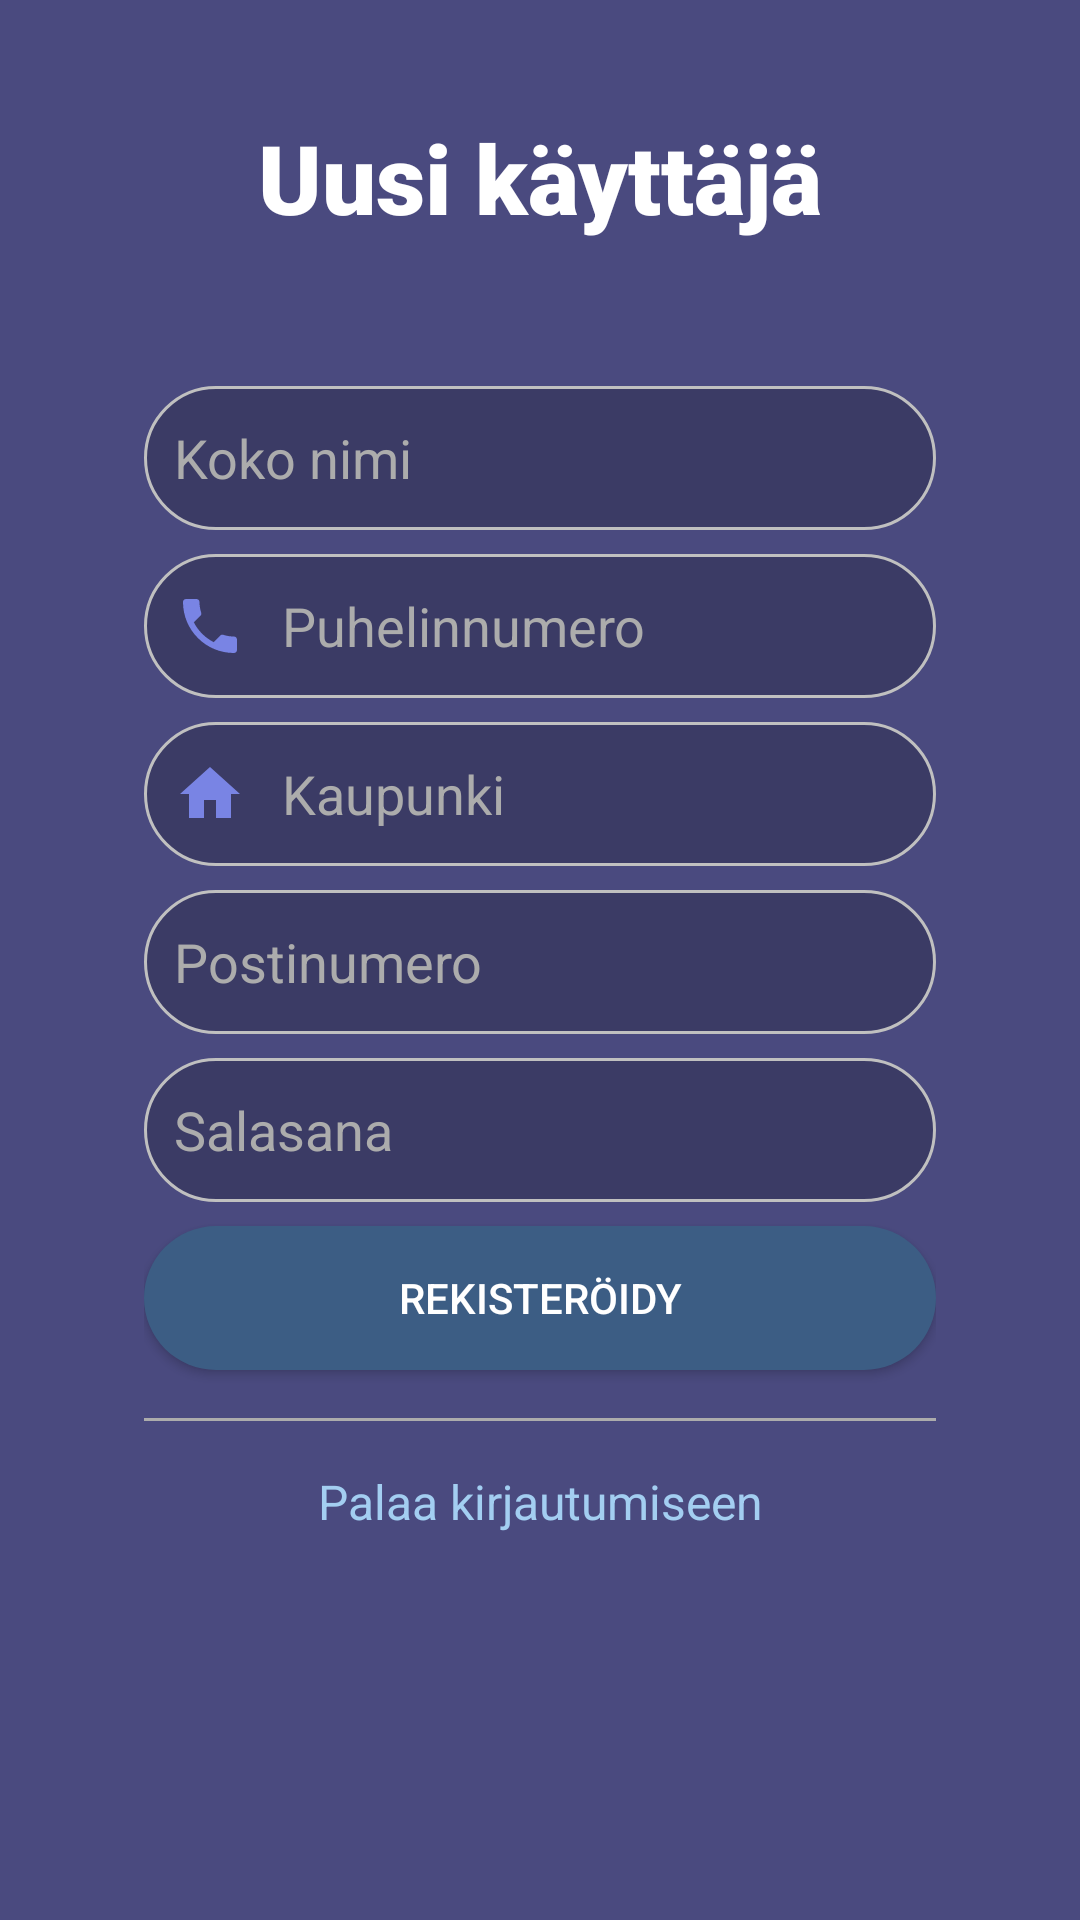

Here is an Android app screen rendered from its layout file. Give the layout XML and the strings, colors and styles it references.
<!-- AndroidManifest.xml: application theme Theme.PayApplication -->
<!-- res/layout/fragment_register.xml -->
<?xml version="1.0" encoding="utf-8"?>
<androidx.constraintlayout.widget.ConstraintLayout xmlns:android="http://schemas.android.com/apk/res/android"
    xmlns:app="http://schemas.android.com/apk/res-auto"
    xmlns:tools="http://schemas.android.com/tools"
    android:layout_width="match_parent"
    android:layout_height="match_parent"
    android:padding="32dp"
    tools:context="vamk.e1700814.payapplication.controller.fragments.RegisterFragment">

    <androidx.constraintlayout.widget.ConstraintLayout
        android:id="@+id/headerConstraintLayout"
        android:layout_width="match_parent"
        android:layout_height="wrap_content"
        android:layout_marginBottom="32dp"
        app:layout_constraintBottom_toTopOf="@+id/constraintLayoutLoginInput"
        tools:layout_editor_absoluteX="32dp">

        <TextView
            android:id="@+id/headerTextView"
            android:layout_width="wrap_content"
            android:layout_height="wrap_content"
            android:fontFamily="sans-serif-black"
            android:text="Uusi käyttäjä"
            android:textSize="32sp"
            app:layout_constraintEnd_toEndOf="parent"
            app:layout_constraintStart_toStartOf="parent"
            app:layout_constraintTop_toTopOf="parent" />
    </androidx.constraintlayout.widget.ConstraintLayout>


    <androidx.constraintlayout.widget.ConstraintLayout
        android:id="@+id/constraintLayoutLoginInput"
        android:layout_width="match_parent"
        android:layout_height="wrap_content"
        android:padding="16dp"
        app:layout_constraintBottom_toBottomOf="parent"
        app:layout_constraintEnd_toEndOf="parent"
        app:layout_constraintStart_toStartOf="parent"
        app:layout_constraintTop_toTopOf="parent">


        <EditText
            android:id="@+id/editTextFullName"
            android:layout_width="match_parent"
            android:layout_height="wrap_content"
            android:background="@drawable/edit_text_background"
            android:drawableStart="@drawable/ic_baseline_person"
            android:drawablePadding="12dp"
            android:hint="@string/hint_full_name"
            android:inputType="textPersonName"
            android:minHeight="48dp"
            android:padding="10dp"
            android:textColorHint="@color/silver_shade"
            android:textColor="@color/white"
            app:layout_constraintTop_toTopOf="parent" />

        <EditText
            android:id="@+id/editTextPhoneNumber"
            android:layout_width="match_parent"
            android:layout_height="wrap_content"
            android:background="@drawable/edit_text_background"
            android:drawableStart="@drawable/ic_baseline_phone"
            android:drawablePadding="12dp"
            android:layout_marginTop="8dp"
            android:hint="@string/hint_phone_number"
            android:inputType="phone"
            android:minHeight="48dp"
            android:padding="10dp"
            android:textColorHint="@color/silver_shade"
            android:textColor="@color/white"
            app:layout_constraintTop_toBottomOf="@+id/editTextFullName" />

        <EditText
            android:id="@+id/editTextCity"
            android:layout_width="match_parent"
            android:layout_height="wrap_content"
            android:background="@drawable/edit_text_background"
            android:drawableStart="@drawable/ic_baseline_home"
            android:drawablePadding="12dp"
            android:layout_marginTop="8dp"
            android:hint="@string/hint_city"
            android:inputType="textNoSuggestions"
            android:minHeight="48dp"
            android:padding="10dp"
            android:textColorHint="@color/silver_shade"
            android:textColor="@color/white"
            app:layout_constraintTop_toBottomOf="@+id/editTextPhoneNumber" />

        <EditText
            android:id="@+id/editTextPostalCode"
            android:layout_width="match_parent"
            android:layout_height="wrap_content"
            android:background="@drawable/edit_text_background"
            android:drawableStart="@drawable/ic_baseline_local_post_office_24"
            android:drawablePadding="12dp"
            android:layout_marginTop="8dp"
            android:hint="@string/hint_postal_code"
            android:inputType="textPostalAddress"
            android:minHeight="48dp"
            android:padding="10dp"
            android:textColorHint="@color/silver_shade"
            android:textColor="@color/white"
            app:layout_constraintTop_toBottomOf="@+id/editTextCity" />

        <EditText
            android:id="@+id/editTextPassword"
            android:layout_width="match_parent"
            android:layout_height="wrap_content"
            android:layout_marginTop="8dp"
            android:background="@drawable/edit_text_background"
            android:drawableStart="@drawable/ic_baseline_lock"
            android:drawablePadding="12dp"
            android:hint="@string/hint_password"
            android:inputType="textPassword"
            android:minHeight="48dp"
            android:padding="10dp"
            android:textColorHint="@color/silver_shade"
            android:textColor="@color/white"
            app:layout_constraintTop_toBottomOf="@+id/editTextPostalCode" />

        <Button
            android:id="@+id/buttonRegister"
            android:layout_width="match_parent"
            android:layout_height="wrap_content"
            android:layout_marginTop="8dp"
            android:background="@drawable/default_button_background"
            android:text="@string/hint_register_button"
            app:layout_constraintTop_toBottomOf="@+id/editTextPassword" />

        <View
            android:id="@+id/divider"
            android:layout_width="match_parent"
            android:layout_height="1dp"
            android:layout_marginTop="16dp"
            android:background="@color/silver_shade"
            app:layout_constraintTop_toBottomOf="@+id/buttonRegister" />

        <TextView
            android:id="@+id/linkBackToLanding"
            android:layout_width="wrap_content"
            android:layout_height="wrap_content"
            android:layout_marginTop="16dp"
            android:textSize="16sp"
            android:text="@string/hint_return_to_login"
            android:textColor="@color/sky_blue"
            app:layout_constraintEnd_toEndOf="parent"
            app:layout_constraintStart_toStartOf="parent"
            app:layout_constraintTop_toBottomOf="@+id/divider" />
    </androidx.constraintlayout.widget.ConstraintLayout>

    <ProgressBar
        android:id="@+id/loading"
        android:layout_width="wrap_content"
        android:layout_height="wrap_content"
        android:layout_gravity="center"
        android:visibility="invisible"
        app:layout_constraintBottom_toBottomOf="parent"
        app:layout_constraintEnd_toEndOf="parent"
        app:layout_constraintStart_toStartOf="parent"
        app:layout_constraintTop_toBottomOf="@+id/constraintLayoutLoginInput" />
</androidx.constraintlayout.widget.ConstraintLayout>
<!-- resources referenced by this layout -->
<resources>
  <color name="silver_shade">#acacac</color>
  <color name="sky_blue">#A3CEF1</color>
  <color name="white">#FFFFFFFF</color>
  <!-- drawable default_button_background (drawable) -->
  <?xml version="1.0" encoding="utf-8"?>
  <ripple
      xmlns:android="http://schemas.android.com/apk/res/android"
      android:color="?android:colorControlHighlight">
  
      <item android:id="@android:id/mask">
          <shape android:shape="rectangle">
              <solid android:color="?android:colorAccent" />
              <corners android:radius="32dp" />
          </shape>
      </item>
  
      <item>
          <shape android:shape="rectangle">
              
              <solid android:color="@color/navy_blue_tint" />
              <corners android:radius="32dp" />
          </shape>
      </item>
  
  </ripple>
  <!-- drawable edit_text_background (drawable) -->
  <?xml version="1.0" encoding="utf-8"?>
  <selector xmlns:android="http://schemas.android.com/apk/res/android">
      <item android:state_enabled="true" android:state_focused="true">
          <shape android:shape="rectangle">
              <solid android:color="?colorPrimaryDark" />
              <corners android:radius="32dp" />
              <stroke android:color="?colorOnPrimary" android:width="1dp" />
          </shape>
      </item>
  
      <item android:state_enabled="true">
          <shape android:shape="rectangle">
              <solid android:color="?colorPrimaryVariant" />
              <corners android:radius="32dp" />
              <stroke android:color="?colorOnTertiary" android:width="1dp" />
          </shape>
      </item>
  </selector>
  <!-- drawable ic_baseline_home (drawable) -->
  <vector android:height="24dp" android:tint="?colorSecondary"
      android:viewportHeight="24" android:viewportWidth="24"
      android:width="24dp" xmlns:android="http://schemas.android.com/apk/res/android">
      <path android:fillColor="@android:color/white" android:pathData="M10,20v-6h4v6h5v-8h3L12,3 2,12h3v8z"/>
  </vector>
  <!-- drawable ic_baseline_phone (drawable) -->
  <vector android:height="24dp" android:tint="?colorSecondary"
      android:viewportHeight="24" android:viewportWidth="24"
      android:width="24dp" xmlns:android="http://schemas.android.com/apk/res/android">
      <path android:fillColor="@android:color/white" android:pathData="M6.62,10.79c1.44,2.83 3.76,5.14 6.59,6.59l2.2,-2.2c0.27,-0.27 0.67,-0.36 1.02,-0.24 1.12,0.37 2.33,0.57 3.57,0.57 0.55,0 1,0.45 1,1V20c0,0.55 -0.45,1 -1,1 -9.39,0 -17,-7.61 -17,-17 0,-0.55 0.45,-1 1,-1h3.5c0.55,0 1,0.45 1,1 0,1.25 0.2,2.45 0.57,3.57 0.11,0.35 0.03,0.74 -0.25,1.02l-2.2,2.2z"/>
  </vector>
  <string name="hint_city">Kaupunki</string>
  <string name="hint_full_name">Koko nimi</string>
  <string name="hint_password">Salasana</string>
  <string name="hint_phone_number">Puhelinnumero</string>
  <string name="hint_postal_code">Postinumero</string>
  <string name="hint_register_button">Rekisteröidy</string>
  <string name="hint_return_to_login">Palaa kirjautumiseen</string>
  <color name="navy_blue_tint">#3c5d84</color>
  <color name="purple_6">#545291</color>
  <color name="purple_8">#3b3b65 </color>
  <color name="purple_10">#2c2c4c</color>
  <color name="purple_1">#4a4a7f</color>
  <color name="purple_2">#7984e4</color>
  <color name="warm_blue">#a3bbf1</color>
  <color name="silver">#C0C0C0</color>
</resources>
